The GitHub repository CRISTIANNICOLASTAMBUNAN12/Dataset-TSTH contains a labelled image folder "Dataset-TSTH" with 2 categories: sehat, tidak sehat. Examples follow, each with its label.

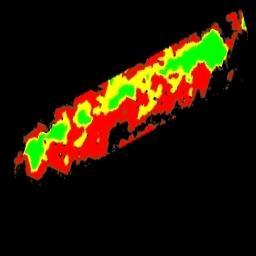
Label: tidak sehat

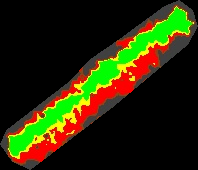
Label: tidak sehat

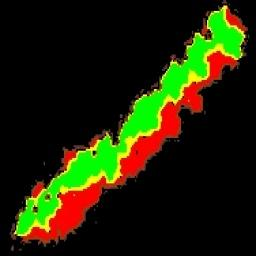
Label: sehat

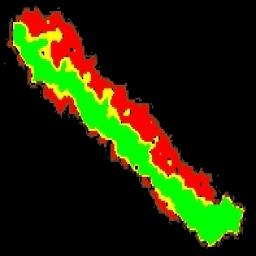
Label: sehat

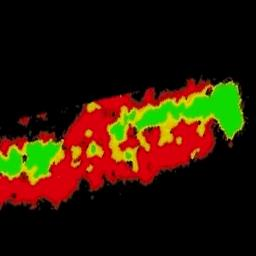
Label: tidak sehat
